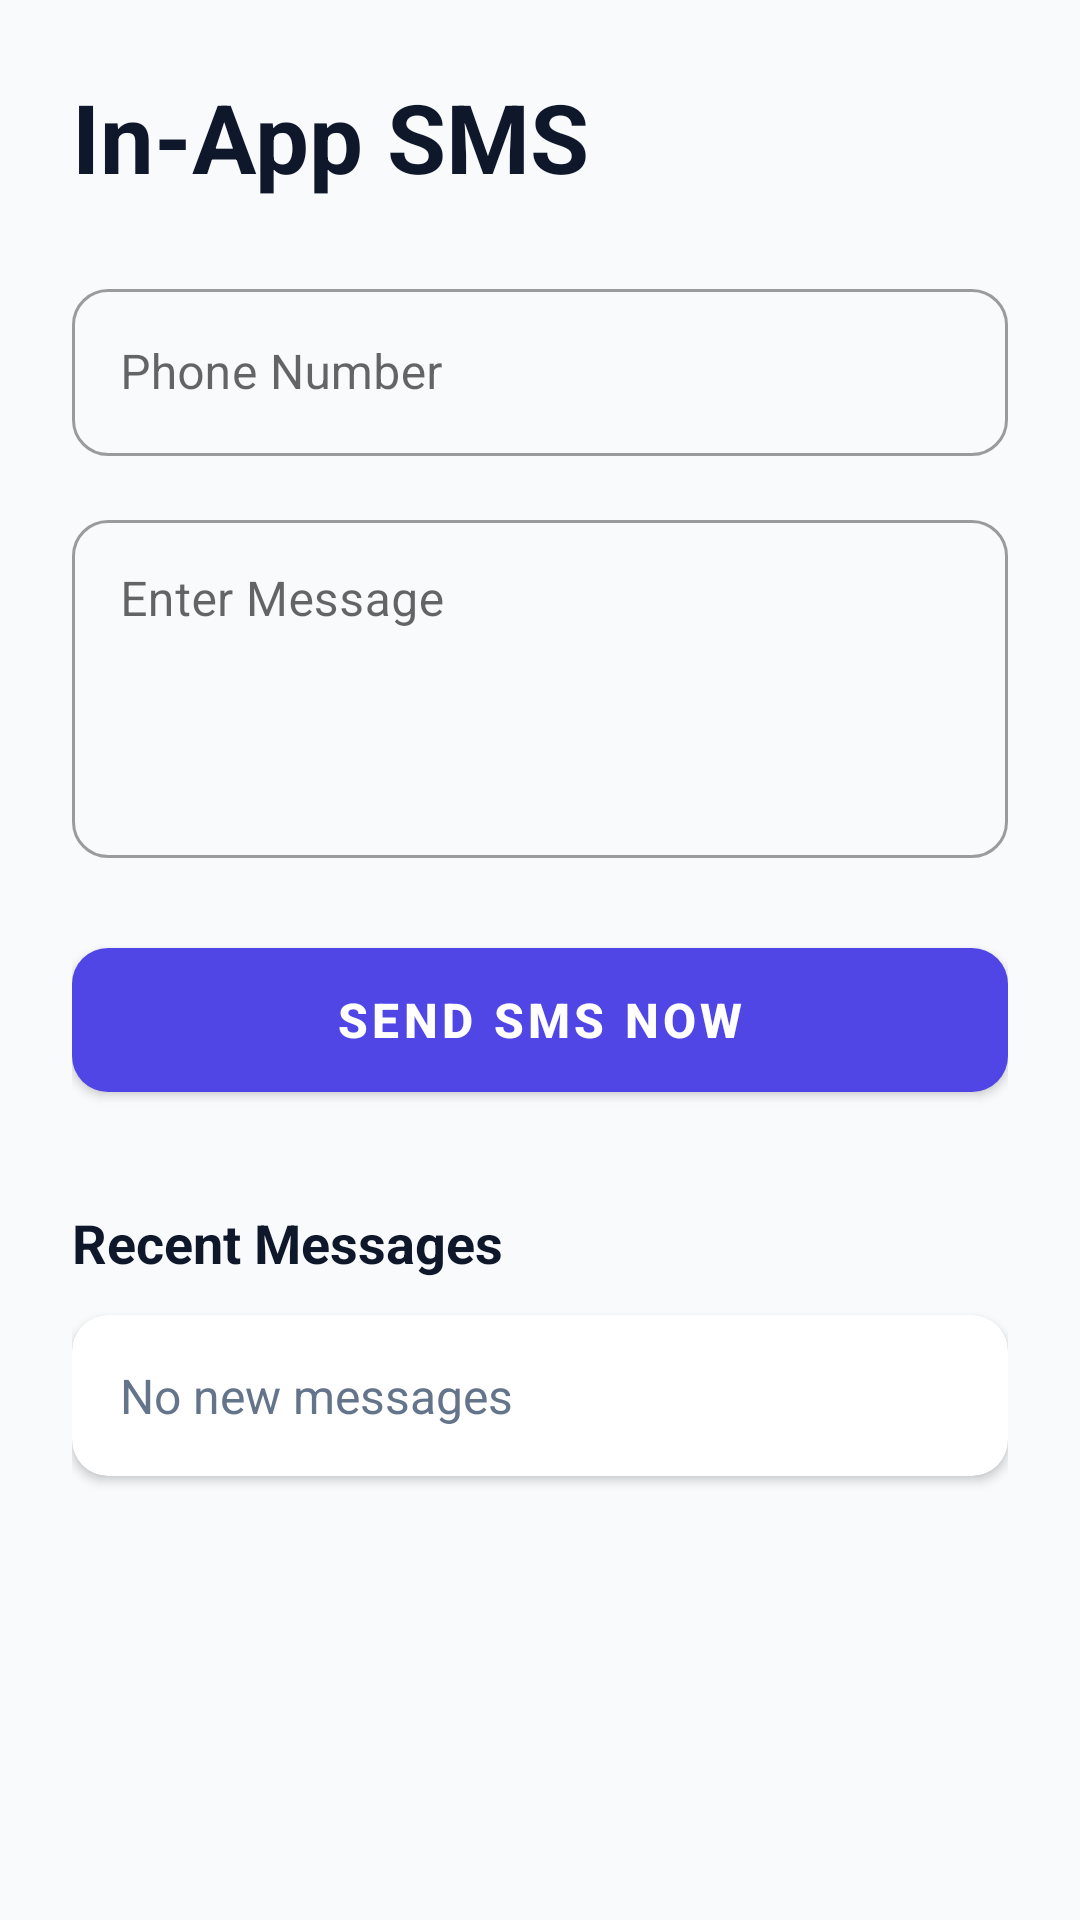

Android layout source for this screen:
<!-- AndroidManifest.xml: application theme Theme.SurveyApp -->
<!-- res/layout/activity_sms.xml -->
<?xml version="1.0" encoding="utf-8"?>
<ScrollView xmlns:android="http://schemas.android.com/apk/res/android"
    xmlns:app="http://schemas.android.com/apk/res-auto"
    android:layout_width="match_parent"
    android:layout_height="match_parent"
    android:background="#F8FAFC"
    android:fillViewport="true">

    <LinearLayout
        android:layout_width="match_parent"
        android:layout_height="wrap_content"
        android:orientation="vertical"
        android:padding="24dp">

        <TextView
            android:layout_width="match_parent"
            android:layout_height="wrap_content"
            android:text="In-App SMS"
            android:textSize="32sp"
            android:textStyle="bold"
            android:textColor="#0F172A"
            android:layout_marginBottom="24dp"/>

        <com.google.android.material.textfield.TextInputLayout
            style="@style/Widget.MaterialComponents.TextInputLayout.OutlinedBox"
            android:layout_width="match_parent"
            android:layout_height="wrap_content"
            android:hint="Phone Number"
            app:boxCornerRadiusTopStart="12dp"
            app:boxCornerRadiusTopEnd="12dp"
            app:boxCornerRadiusBottomStart="12dp"
            app:boxCornerRadiusBottomEnd="12dp"
            android:layout_marginBottom="16dp">
            <com.google.android.material.textfield.TextInputEditText
                android:id="@+id/etPhone"
                android:layout_width="match_parent"
                android:layout_height="wrap_content"
                android:inputType="phone"/>
        </com.google.android.material.textfield.TextInputLayout>

        <com.google.android.material.textfield.TextInputLayout
            style="@style/Widget.MaterialComponents.TextInputLayout.OutlinedBox"
            android:layout_width="match_parent"
            android:layout_height="wrap_content"
            android:hint="Enter Message"
            app:boxCornerRadiusTopStart="12dp"
            app:boxCornerRadiusTopEnd="12dp"
            app:boxCornerRadiusBottomStart="12dp"
            app:boxCornerRadiusBottomEnd="12dp"
            android:layout_marginBottom="24dp">
            <com.google.android.material.textfield.TextInputEditText
                android:id="@+id/etMsg"
                android:layout_width="match_parent"
                android:layout_height="wrap_content"
                android:inputType="textMultiLine"
                android:lines="4"
                android:gravity="top|start"/>
        </com.google.android.material.textfield.TextInputLayout>

        <com.google.android.material.button.MaterialButton
            android:id="@+id/btnSend"
            android:layout_width="match_parent"
            android:layout_height="60dp"
            android:text="Send SMS Now"
            android:textSize="16sp"
            android:textStyle="bold"
            app:cornerRadius="12dp"
            app:backgroundTint="#4F46E5"
            android:layout_marginBottom="32dp"/>

        <TextView
            android:layout_width="match_parent"
            android:layout_height="wrap_content"
            android:text="Recent Messages"
            android:textSize="18sp"
            android:textStyle="bold"
            android:textColor="#0F172A"
            android:layout_marginBottom="12dp"/>

        <com.google.android.material.card.MaterialCardView
            android:layout_width="match_parent"
            android:layout_height="wrap_content"
            app:cardCornerRadius="12dp"
            app:cardElevation="2dp"
            app:cardBackgroundColor="#FFFFFF"
            app:strokeWidth="0dp">

            <TextView
                android:id="@+id/tvReceived"
                android:layout_width="match_parent"
                android:layout_height="wrap_content"
                android:text="No new messages"
                android:textColor="#64748B"
                android:textSize="16sp"
                android:padding="16dp"/>
        </com.google.android.material.card.MaterialCardView>

    </LinearLayout>
</ScrollView>
<!-- resources referenced by this layout -->
<resources>
  <style name="Theme.SurveyApp" parent="Theme.MaterialComponents.Light.NoActionBar">
  
          <item name="colorPrimary">@color/colorPrimary</item>
          <item name="colorPrimaryVariant">@color/colorPrimaryDark</item>
          <item name="colorOnPrimary">@color/colorOnPrimary</item>
  
          <item name="colorSecondary">@color/colorSecondary</item>
          <item name="colorSecondaryVariant">@color/colorSecondaryDark</item>
          <item name="colorOnSecondary">@color/colorOnSecondary</item>
  
          <item name="android:windowBackground">@color/colorBackground</item>
          <item name="colorSurface">@color/colorSurface</item>
  
          <item name="android:textColorPrimary">@color/colorTextPrimary</item>
          <item name="android:textColorSecondary">@color/colorTextSecondary</item>
  
          <item name="android:statusBarColor">@color/colorBackground</item>
          <item name="android:windowLightStatusBar" tools:targetApi="m">true</item>
      </style>
  <color name="colorPrimary">#4F46E5</color>
  <color name="colorPrimaryDark">#3730A3</color>
  <color name="colorOnPrimary">#FFFFFF</color>
  <color name="colorSecondary">#8B5CF6</color>
  <color name="colorSecondaryDark">#7C3AED</color>
  <color name="colorOnSecondary">#FFFFFF</color>
  <color name="colorBackground">#F8F7FA</color>
  <color name="colorSurface">#FFFFFF</color>
  <color name="colorTextPrimary">#1E1B4B</color>
  <color name="colorTextSecondary">#6B7280</color>
</resources>
